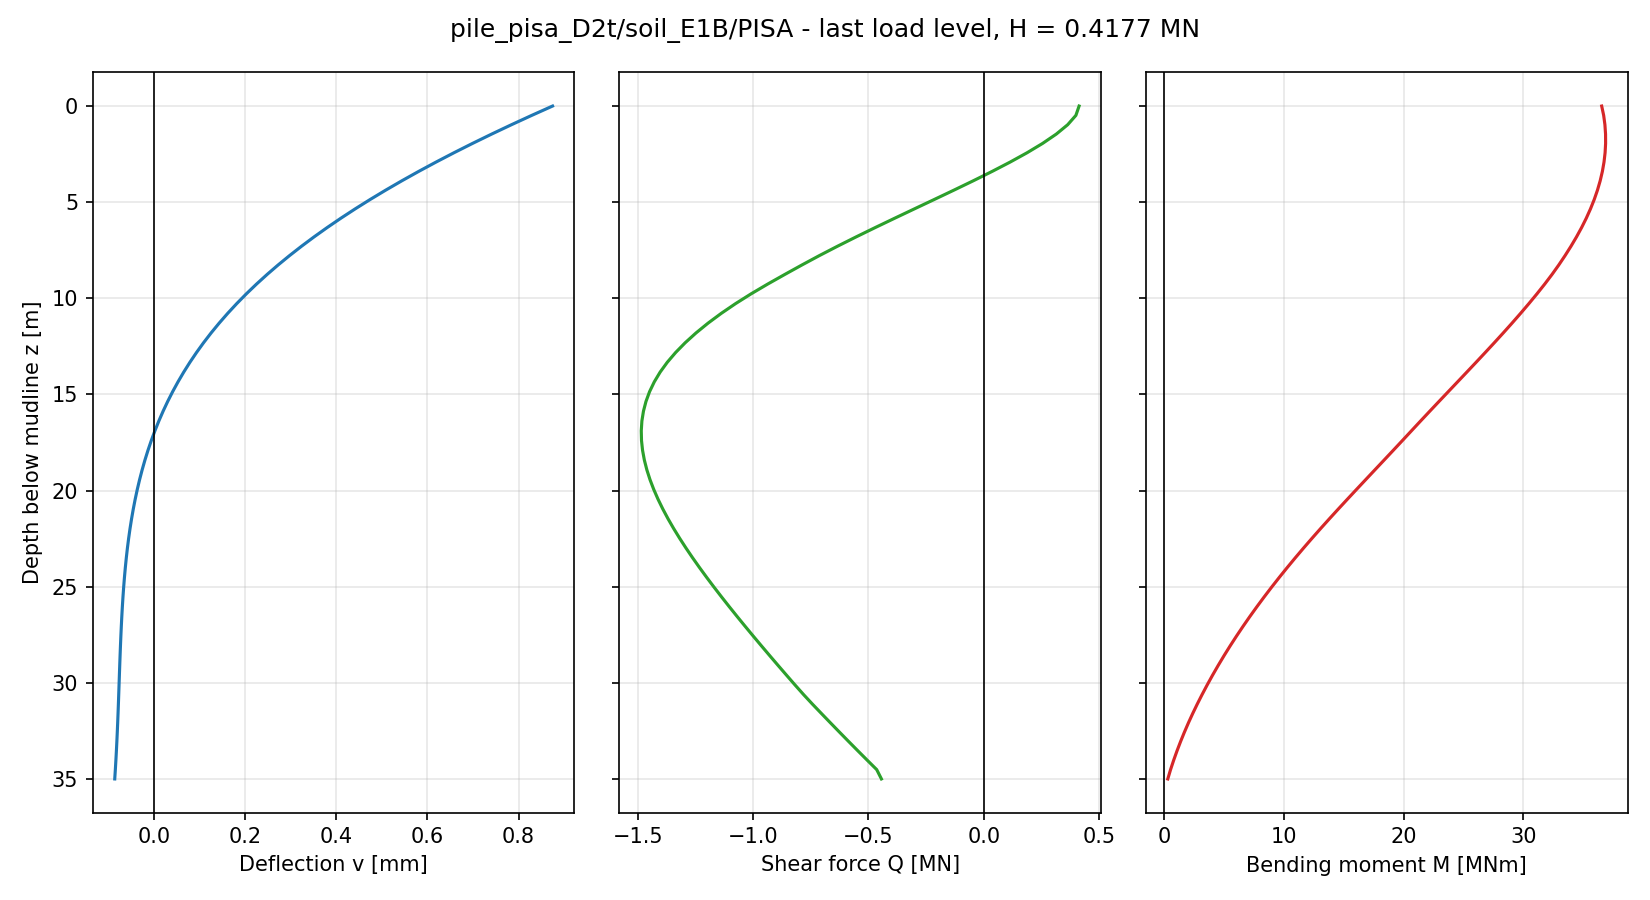

The file beside this chart, header and first rows:
node, z_pile [m], z_mudline [m], U1 [m], U2 [m], U3 [m], UR1 [rad], UR2 [rad], UR3 [rad], v [m], psi [rad], N [N], Q [N], M [Nm], Q_above [N], Q_below [N]
71, 0.0000, 0.0000, 8.746879e-04, -1.353418e-19, 1.924566e-19, 3.134426e-20, 9.268206e-05, 2.065736e-20, 8.746879e-04, 9.268206e-05, -6.984919e-10, 4.122744e+05, 3.653571e+07, , 4.122744e+05
70, 0.4861, 0.4861, 8.289182e-04, -1.204789e-19, 1.877299e-19, 2.984253e-20, 9.042555e-05, 2.079069e-20, 8.289182e-04, 9.042555e-05, -1.164153e-10, 3.983788e+05, 3.670115e+07, 4.122744e+05, 3.844832e+05
69, 0.9722, 0.9722, 7.843326e-04, -1.064124e-19, 1.836393e-19, 2.819380e-20, 8.816100e-05, 2.091503e-20, 7.843326e-04, 8.816100e-05, 2.854859e-17, 3.627858e+05, 3.680542e+07, 3.844832e+05, 3.410883e+05
68, 1.458, 1.458, 7.409821e-04, -9.313421e-20, 1.787974e-19, 2.675848e-20, 8.589165e-05, 2.102533e-20, 7.409821e-04, 8.589165e-05, -3.492460e-10, 3.135577e+05, 3.685875e+07, 3.410883e+05, 2.860271e+05
67, 1.944, 1.944, 6.989040e-04, -8.057505e-20, 1.738356e-19, 2.540520e-20, 8.362054e-05, 2.111783e-20, 6.989040e-04, 8.362054e-05, -3.492460e-10, 2.541407e+05, 3.686319e+07, 2.860271e+05, 2.222543e+05
66, 2.431, 2.431, 6.581253e-04, -6.871890e-20, 1.681905e-19, 2.403499e-20, 8.135063e-05, 2.118970e-20, 6.581253e-04, 8.135063e-05, -5.820766e-10, 1.867924e+05, 3.681972e+07, 2.222543e+05, 1.513305e+05
65, 2.917, 2.917, 6.186665e-04, -5.757517e-20, 1.633593e-19, 2.263425e-20, 7.908487e-05, 2.123864e-20, 6.186665e-04, 7.908487e-05, -6.984919e-10, 1.133242e+05, 3.672909e+07, 1.513305e+05, 7.531795e+04
64, 3.403, 3.403, 5.805405e-04, -4.712246e-20, 1.577700e-19, 2.133817e-20, 7.682613e-05, 2.126300e-20, 5.805405e-04, 7.682613e-05, -1.164155e-10, 3.521147e+04, 3.659209e+07, 7.531795e+04, -4.895031e+03
63, 3.889, 3.889, 5.437560e-04, -3.736242e-20, 1.528985e-19, 1.991284e-20, 7.457725e-05, 2.126142e-20, 5.437560e-04, 7.457725e-05, 3.492460e-10, -4.631146e+04, 3.640964e+07, -4.895031e+03, -8.772790e+04
62, 4.375, 4.375, 5.083157e-04, -2.829449e-20, 1.476582e-19, 1.859883e-20, 7.234098e-05, 2.123305e-20, 5.083157e-04, 7.234098e-05, -2.328306e-10, -1.300397e+05, 3.618286e+07, -8.772790e+04, -1.723515e+05
61, 4.861, 4.861, 4.742184e-04, -1.990402e-20, 1.426096e-19, 1.721207e-20, 7.012004e-05, 2.117731e-20, 4.742184e-04, 7.012004e-05, -4.656613e-10, -2.152093e+05, 3.591300e+07, -1.723515e+05, -2.580671e+05
60, 5.347, 5.347, 4.414592e-04, -1.219209e-20, 1.373854e-19, 1.587076e-20, 6.791702e-05, 2.109385e-20, 4.414592e-04, 6.791702e-05, 1.396984e-09, -3.008480e+05, 3.560147e+07, -2.580671e+05, -3.436288e+05
59, 5.833, 5.833, 4.100282e-04, -5.108217e-21, 1.313927e-19, 1.466872e-20, 6.573445e-05, 2.098273e-20, 4.100282e-04, 6.573445e-05, 1.047738e-09, -3.861432e+05, 3.524990e+07, -3.436288e+05, -4.286576e+05
58, 6.319, 6.319, 3.799135e-04, 1.359621e-21, 1.268186e-19, 1.335391e-20, 6.357473e-05, 2.084410e-20, 3.799135e-04, 6.357473e-05, -4.656611e-10, -4.705865e+05, 3.486000e+07, -4.286576e+05, -5.125155e+05
57, 6.806, 6.806, 3.510998e-04, 7.250598e-21, 1.221336e-19, 1.229050e-20, 6.144019e-05, 2.067836e-20, 3.510998e-04, 6.144019e-05, -3.492458e-10, -5.534525e+05, 3.443363e+07, -5.125155e+05, -5.943896e+05
56, 7.292, 7.292, 3.235680e-04, 1.264788e-20, 1.176907e-19, 1.129593e-20, 5.933301e-05, 2.048614e-20, 3.235680e-04, 5.933301e-05, -1.164153e-10, -6.342330e+05, 3.397277e+07, -5.943896e+05, -6.740765e+05
55, 7.778, 7.778, 2.972978e-04, 1.757228e-20, 1.132908e-19, 1.029690e-20, 5.725523e-05, 2.026815e-20, 2.972978e-04, 5.725523e-05, 2.328308e-10, -7.125454e+05, 3.347948e+07, -6.740765e+05, -7.510144e+05
54, 8.264, 8.264, 2.722660e-04, 2.203883e-20, 1.084888e-19, 9.343708e-21, 5.520881e-05, 2.002528e-20, 2.722660e-04, 5.520881e-05, -3.492463e-10, -7.878689e+05, 3.295588e+07, -7.510144e+05, -8.247234e+05
53, 8.75, 8.75, 2.484470e-04, 2.603432e-20, 1.043980e-19, 8.270988e-21, 5.319554e-05, 1.975858e-20, 2.484470e-04, 5.319554e-05, -2.434143e-10, -8.611595e+05, 3.239956e+07, -8.247234e+05, -8.992904e+05
52, 9.259, 9.259, 2.247979e-04, 2.970752e-20, 9.993457e-20, 7.233295e-21, 5.112652e-05, 1.945423e-20, 2.247979e-04, 5.112652e-05, 6.984924e-10, -9.363905e+05, 3.178089e+07, -8.992904e+05, -9.734906e+05
51, 9.767, 9.767, 2.024291e-04, 3.290342e-20, 9.539418e-20, 6.253116e-21, 4.909850e-05, 1.912477e-20, 2.024291e-04, 4.909850e-05, 6.984924e-10, -1.008393e+06, 3.113166e+07, -9.734906e+05, -1.043296e+06
50, 10.28, 10.28, 1.813052e-04, 3.567081e-20, 9.064926e-20, 5.388866e-21, 4.711317e-05, 1.877169e-20, 1.813052e-04, 4.711317e-05, -3.492465e-10, -1.075666e+06, 3.045769e+07, -1.043296e+06, -1.108036e+06
49, 10.78, 10.78, 1.613879e-04, 3.802647e-20, 8.628532e-20, 4.458098e-21, 4.517204e-05, 1.839669e-20, 1.613879e-04, 4.517204e-05, -6.984921e-10, -1.137917e+06, 2.976182e+07, -1.108036e+06, -1.167798e+06
48, 11.29, 11.29, 1.426382e-04, 3.999484e-20, 8.243590e-20, 3.675020e-21, 4.327642e-05, 1.800147e-20, 1.426382e-04, 4.327642e-05, -2.328304e-10, -1.195106e+06, 2.904683e+07, -1.167798e+06, -1.222413e+06
47, 11.8, 11.8, 1.250163e-04, 4.163307e-20, 7.837435e-20, 2.955928e-21, 4.142746e-05, 1.758777e-20, 1.250163e-04, 4.142746e-05, 2.328304e-10, -1.247105e+06, 2.831547e+07, -1.222413e+06, -1.271796e+06
46, 12.31, 12.31, 1.084814e-04, 4.293167e-20, 7.414024e-20, 2.123955e-21, 3.962612e-05, 1.715736e-20, 1.084814e-04, 3.962612e-05, -3.492467e-10, -1.293877e+06, 2.757042e+07, -1.271796e+06, -1.315957e+06
45, 12.82, 12.82, 9.299236e-05, 4.389854e-20, 7.096503e-20, 1.426162e-21, 3.787321e-05, 1.671200e-20, 9.299236e-05, 3.787321e-05, -4.656619e-10, -1.335409e+06, 2.681428e+07, -1.315957e+06, -1.354861e+06
44, 13.33, 13.33, 7.850738e-05, 4.459860e-20, 6.731520e-20, 8.413580e-22, 3.616936e-05, 1.625347e-20, 7.850738e-05, 3.616936e-05, 5.238689e-10, -1.371616e+06, 2.604962e+07, -1.354861e+06, -1.388371e+06
43, 13.84, 13.84, 6.498415e-05, 4.503000e-20, 6.370392e-20, 1.297704e-22, 3.451502e-05, 1.578360e-20, 6.498415e-05, 3.451502e-05, 4.656610e-10, -1.402395e+06, 2.527897e+07, -1.388371e+06, -1.416418e+06
42, 14.35, 14.35, 5.237988e-05, 4.517416e-20, 6.004116e-20, -5.331674e-22, 3.291051e-05, 1.530424e-20, 5.237988e-05, 3.291051e-05, -2.328303e-10, -1.427840e+06, 2.450479e+07, -1.416418e+06, -1.439262e+06
41, 14.85, 14.85, 4.065245e-05, 4.506041e-20, 5.707601e-20, -1.132765e-21, 3.135598e-05, 1.481715e-20, 4.065245e-05, 3.135598e-05, -2.910380e-10, -1.448213e+06, 2.372942e+07, -1.439262e+06, -1.457164e+06
40, 15.36, 15.36, 2.976060e-05, 4.472055e-20, 5.385528e-20, -1.672504e-21, 2.985143e-05, 1.432400e-20, 2.976060e-05, 2.985143e-05, 0.000000e+00, -1.463776e+06, 2.295500e+07, -1.457164e+06, -1.470388e+06
39, 15.87, 15.87, 1.966389e-05, 4.415753e-20, 5.065096e-20, -2.260812e-21, 2.839673e-05, 1.382638e-20, 1.966389e-05, 2.839673e-05, -1.746231e-10, -1.474794e+06, 2.218351e+07, -1.470388e+06, -1.479200e+06
38, 16.38, 16.38, 1.032290e-05, 4.336694e-20, 4.759577e-20, -2.816869e-21, 2.699163e-05, 1.332577e-20, 1.032290e-05, 2.699163e-05, 2.910383e-10, -1.481531e+06, 2.141675e+07, -1.479200e+06, -1.483862e+06
37, 16.89, 16.89, 1.699154e-06, 4.239317e-20, 4.424032e-20, -3.228151e-21, 2.563579e-05, 1.282359e-20, 1.699154e-06, 2.563579e-05, 6.402848e-10, -1.484248e+06, 2.065636e+07, -1.483862e+06, -1.484635e+06
36, 17.4, 17.4, -6.244803e-06, 4.127716e-20, 4.105424e-20, -3.619412e-21, 2.432871e-05, 1.232114e-20, -6.244803e-06, 2.432871e-05, 1.746227e-10, -1.483205e+06, 1.989757e+07, -1.484635e+06, -1.481774e+06
35, 17.91, 17.91, -1.354545e-05, 4.002093e-20, 3.837267e-20, -4.018016e-21, 2.307068e-05, 1.181966e-20, -1.354545e-05, 2.307068e-05, 2.910383e-10, -1.478653e+06, 1.913433e+07, -1.481774e+06, -1.475531e+06
34, 18.42, 18.42, -2.023871e-05, 3.860856e-20, 3.545827e-20, -4.466014e-21, 2.186201e-05, 1.132030e-20, -2.023871e-05, 2.186201e-05, 4.656615e-10, -1.470839e+06, 1.836728e+07, -1.475531e+06, -1.466148e+06
33, 18.92, 18.92, -2.635982e-05, 3.703457e-20, 3.290159e-20, -4.879306e-21, 2.070286e-05, 1.082411e-20, -2.635982e-05, 2.070286e-05, -1.746240e-10, -1.460004e+06, 1.759867e+07, -1.466148e+06, -1.453860e+06
32, 19.43, 19.43, -3.194328e-05, 3.531875e-20, 3.102921e-20, -5.241430e-21, 1.959327e-05, 1.033208e-20, -3.194328e-05, 1.959327e-05, -2.328306e-10, -1.446379e+06, 1.683056e+07, -1.453860e+06, -1.438897e+06
31, 19.94, 19.94, -3.702286e-05, 3.348024e-20, 2.852962e-20, -5.570408e-21, 1.853314e-05, 9.845108e-21, -3.702286e-05, 1.853314e-05, 3.492460e-10, -1.430187e+06, 1.606485e+07, -1.438897e+06, -1.421476e+06
30, 20.45, 20.45, -4.163159e-05, 3.153167e-20, 2.612974e-20, -5.872926e-21, 1.752227e-05, 9.364038e-21, -4.163159e-05, 1.752227e-05, 2.328311e-10, -1.411641e+06, 1.530331e+07, -1.421476e+06, -1.401806e+06
29, 20.96, 20.96, -4.580165e-05, 2.948894e-20, 2.425003e-20, -6.128548e-21, 1.656031e-05, 8.889622e-21, -4.580165e-05, 1.656031e-05, -1.746233e-10, -1.390945e+06, 1.454789e+07, -1.401806e+06, -1.380084e+06
28, 21.47, 21.47, -4.956438e-05, 2.736103e-20, 2.221643e-20, -6.384305e-21, 1.564682e-05, 8.422560e-21, -4.956438e-05, 1.564682e-05, -2.910383e-10, -1.368291e+06, 1.380163e+07, -1.380084e+06, -1.356498e+06
27, 21.98, 21.98, -5.295024e-05, 2.514815e-20, 2.045344e-20, -6.626879e-21, 1.478107e-05, 7.963479e-21, -5.295024e-05, 1.478107e-05, 2.910334e-11, -1.343861e+06, 1.306713e+07, -1.356498e+06, -1.331225e+06
26, 22.49, 22.49, -5.598874e-05, 2.286799e-20, 1.848132e-20, -6.800249e-21, 1.396227e-05, 7.512950e-21, -5.598874e-05, 1.396227e-05, 8.731111e-11, -1.317828e+06, 1.234576e+07, -1.331225e+06, -1.304431e+06
25, 22.99, 22.99, -5.870840e-05, 2.052654e-20, 1.670936e-20, -7.005983e-21, 1.318951e-05, 7.071491e-21, -5.870840e-05, 1.318951e-05, -5.820766e-11, -1.290350e+06, 1.163870e+07, -1.304431e+06, -1.276269e+06
24, 23.5, 23.5, -6.113680e-05, 1.813045e-20, 1.508966e-20, -7.139269e-21, 1.246186e-05, 6.639563e-21, -6.113680e-05, 1.246186e-05, -8.731149e-11, -1.261577e+06, 1.094694e+07, -1.276269e+06, -1.246884e+06
23, 24.01, 24.01, -6.330055e-05, 1.568810e-20, 1.365252e-20, -7.297836e-21, 1.177829e-05, 6.217579e-21, -6.330055e-05, 1.177829e-05, -1.164154e-10, -1.231646e+06, 1.027134e+07, -1.246884e+06, -1.216408e+06
22, 24.52, 24.52, -6.522533e-05, 1.319056e-20, 1.215959e-20, -7.451520e-21, 1.113773e-05, 5.805908e-21, -6.522533e-05, 1.113773e-05, -5.820766e-11, -1.200685e+06, 9.612603e+06, -1.216408e+06, -1.184962e+06
21, 25.03, 25.03, -6.693582e-05, 1.064932e-20, 1.092935e-20, -7.549898e-21, 1.053908e-05, 5.404881e-21, -6.693582e-05, 1.053908e-05, -5.820766e-11, -1.168809e+06, 8.971328e+06, -1.184962e+06, -1.152657e+06
20, 25.54, 25.54, -6.845581e-05, 8.067697e-21, 9.604778e-21, -7.675148e-21, 9.981188e-06, 5.014787e-21, -6.845581e-05, 9.981188e-06, -1.746230e-10, -1.136124e+06, 8.348008e+06, -1.152657e+06, -1.119592e+06
19, 26.05, 26.05, -6.980820e-05, 5.441655e-21, 8.539082e-21, -7.773698e-21, 9.462892e-06, 4.635882e-21, -6.980820e-05, 9.462892e-06, -1.746232e-10, -1.102724e+06, 7.743045e+06, -1.119592e+06, -1.085857e+06
18, 26.56, 26.56, -7.101495e-05, 2.781059e-21, 7.577578e-21, -7.844134e-21, 8.982991e-06, 4.268394e-21, -7.101495e-05, 8.982991e-06, -5.820766e-11, -1.068694e+06, 7.156766e+06, -1.085857e+06, -1.051532e+06
17, 27.06, 27.06, -7.209721e-05, 9.465331e-23, 6.731528e-21, -7.892168e-21, 8.540274e-06, 3.912524e-21, -7.209721e-05, 8.540274e-06, -7.275958e-11, -1.034109e+06, 6.589438e+06, -1.051532e+06, -1.016685e+06
16, 27.57, 27.57, -7.307522e-05, -2.618551e-21, 5.846576e-21, -7.950071e-21, 8.133513e-06, 3.568446e-21, -7.307522e-05, 8.133513e-06, -1.018634e-10, -9.990318e+05, 6.041265e+06, -1.016685e+06, -9.813782e+05
15, 28.08, 28.08, -7.396846e-05, -5.361738e-21, 5.037226e-21, -7.994037e-21, 7.761463e-06, 3.236317e-21, -7.396846e-05, 7.761463e-06, -2.910367e-11, -9.635195e+05, 5.512410e+06, -9.813782e+05, -9.456608e+05
14, 28.59, 28.59, -7.479559e-05, -8.136649e-21, 4.299191e-21, -8.042159e-21, 7.422878e-06, 2.916276e-21, -7.479559e-05, 7.422878e-06, 1.455192e-11, -9.276180e+05, 5.003000e+06, -9.456608e+05, -9.095752e+05
13, 29.1, 29.1, -7.557447e-05, -1.094299e-20, 3.646778e-21, -8.068085e-21, 7.116500e-06, 2.608448e-21, -7.557447e-05, 7.116500e-06, 4.365575e-11, -8.913649e+05, 4.513129e+06, -9.095752e+05, -8.731546e+05
12, 29.61, 29.61, -7.632226e-05, -1.377609e-20, 2.979745e-21, -8.080794e-21, 6.841068e-06, 2.312946e-21, -7.632226e-05, 6.841068e-06, 1.455211e-11, -8.547894e+05, 4.042873e+06, -8.731546e+05, -8.364241e+05
... 11 more rows
